Labelled photos from "data3", an image-classification folder in An-Shan/Bag-recognition-with-VGG16. The possible labels are: backpack, bucket bag, duffle bag, fanny pack, luggage, messenger bag, saddle bag, satchel, sleeping bag, tote bag.

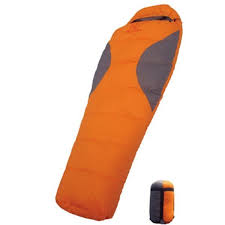
Label: sleeping bag

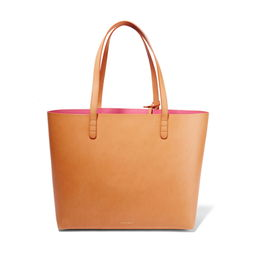
Label: tote bag

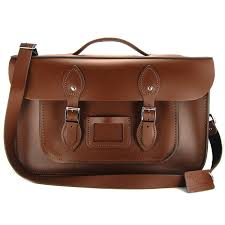
Label: satchel

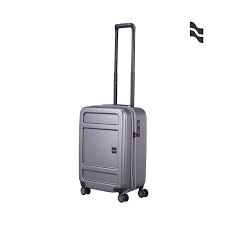
Label: luggage

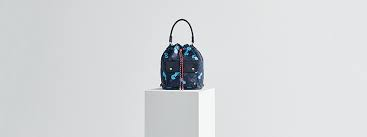
Label: bucket bag

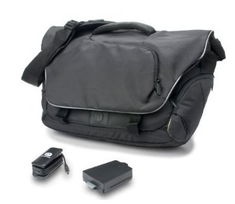
Label: messenger bag
